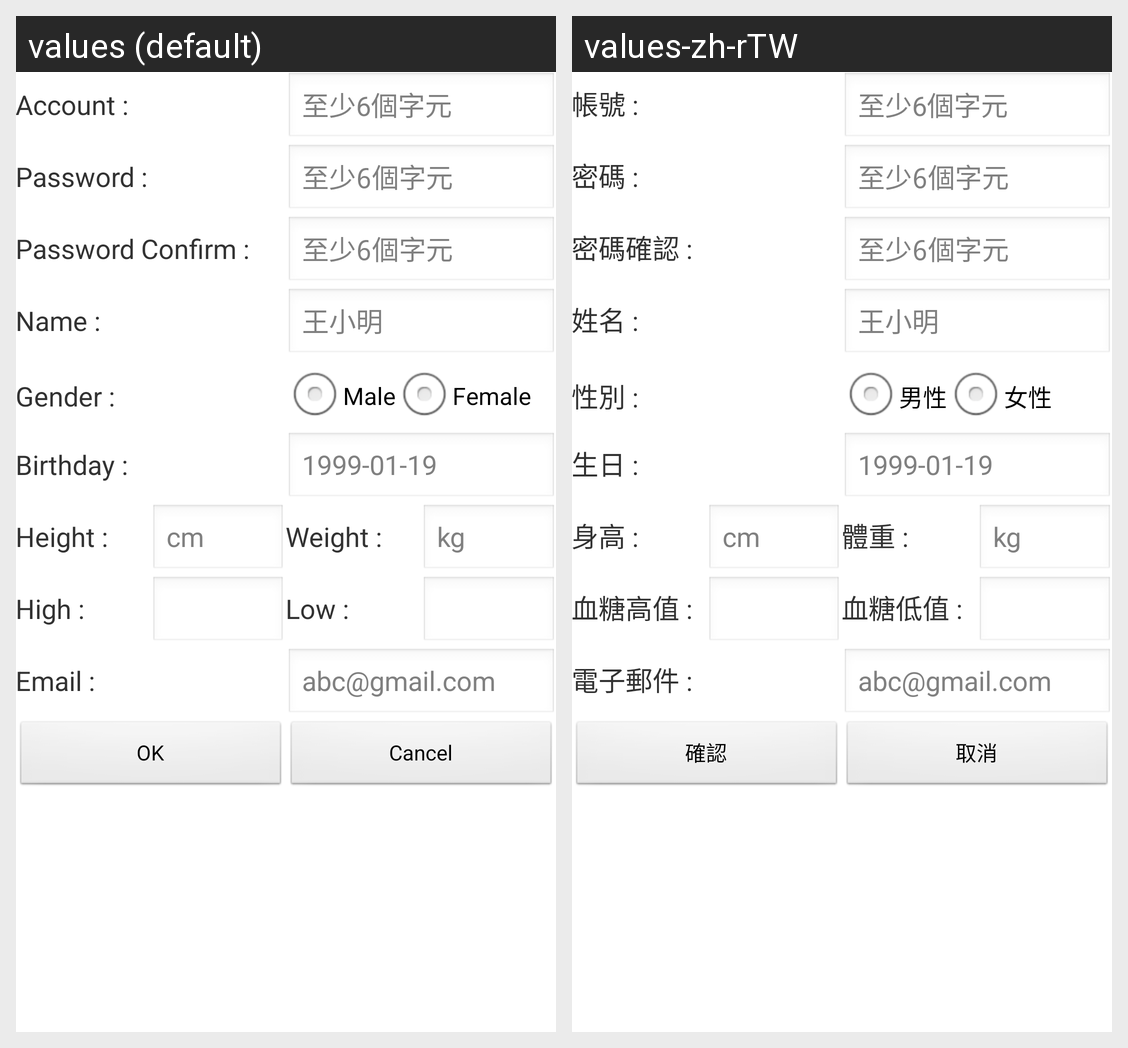

Locale-by-locale string values for the Android screen shown in this grid:
Android screen res/layout/activity_register.xml rendered under 2 locales, left to right: values (default), values-zh-rTW. Device: Nexus 5 (rendered at 1080×1920; each locale shown at half size, 540×960, under a caption strip naming it); theme AppTheme.
Strings drawn on this screen, with the default value and each locale's value (text and hints the layout hard-codes, and strings that could not be matched under every locale, appear in the picture but are not listed):

activity_register_ACCOUNT_TEXT
  values: Account :
  values-zh-rTW: 帳號 :

activity_register_PASSWORD_TEXT
  values: Password :
  values-zh-rTW: 密碼 :

activity_register_PASSWORD_CONFIRM_TEXT
  values: Password Confirm :
  values-zh-rTW: 密碼確認 :

activity_register_NAME_TEXT
  values: Name :
  values-zh-rTW: 姓名 :

activity_register_GENDER_TEXT
  values: Gender :
  values-zh-rTW: 性別 :

activity_register_GENDER_MALE_TEXT
  values: Male
  values-zh-rTW: 男性

activity_register_GENDER_FEMALE_TEXT
  values: Female
  values-zh-rTW: 女性

activity_register_BIRTHDAY_TEXT
  values: Birthday :
  values-zh-rTW: 生日 :

activity_register_HEIGHT_TEXT
  values: Height :
  values-zh-rTW: 身高 :

activity_register_WEIGHT_TEXT
  values: Weight :
  values-zh-rTW: 體重 :

activity_register_HIGH_TEXT
  values: High :
  values-zh-rTW: 血糖高值 :

activity_register_LOW_TEXT
  values: Low :
  values-zh-rTW: 血糖低值 :

activity_register_EMAIL_TEXT
  values: Email :
  values-zh-rTW: 電子郵件 :

activity_register_OK_TEXT
  values: OK
  values-zh-rTW: 確認

activity_register_CANCEL_TEXT
  values: Cancel
  values-zh-rTW: 取消
